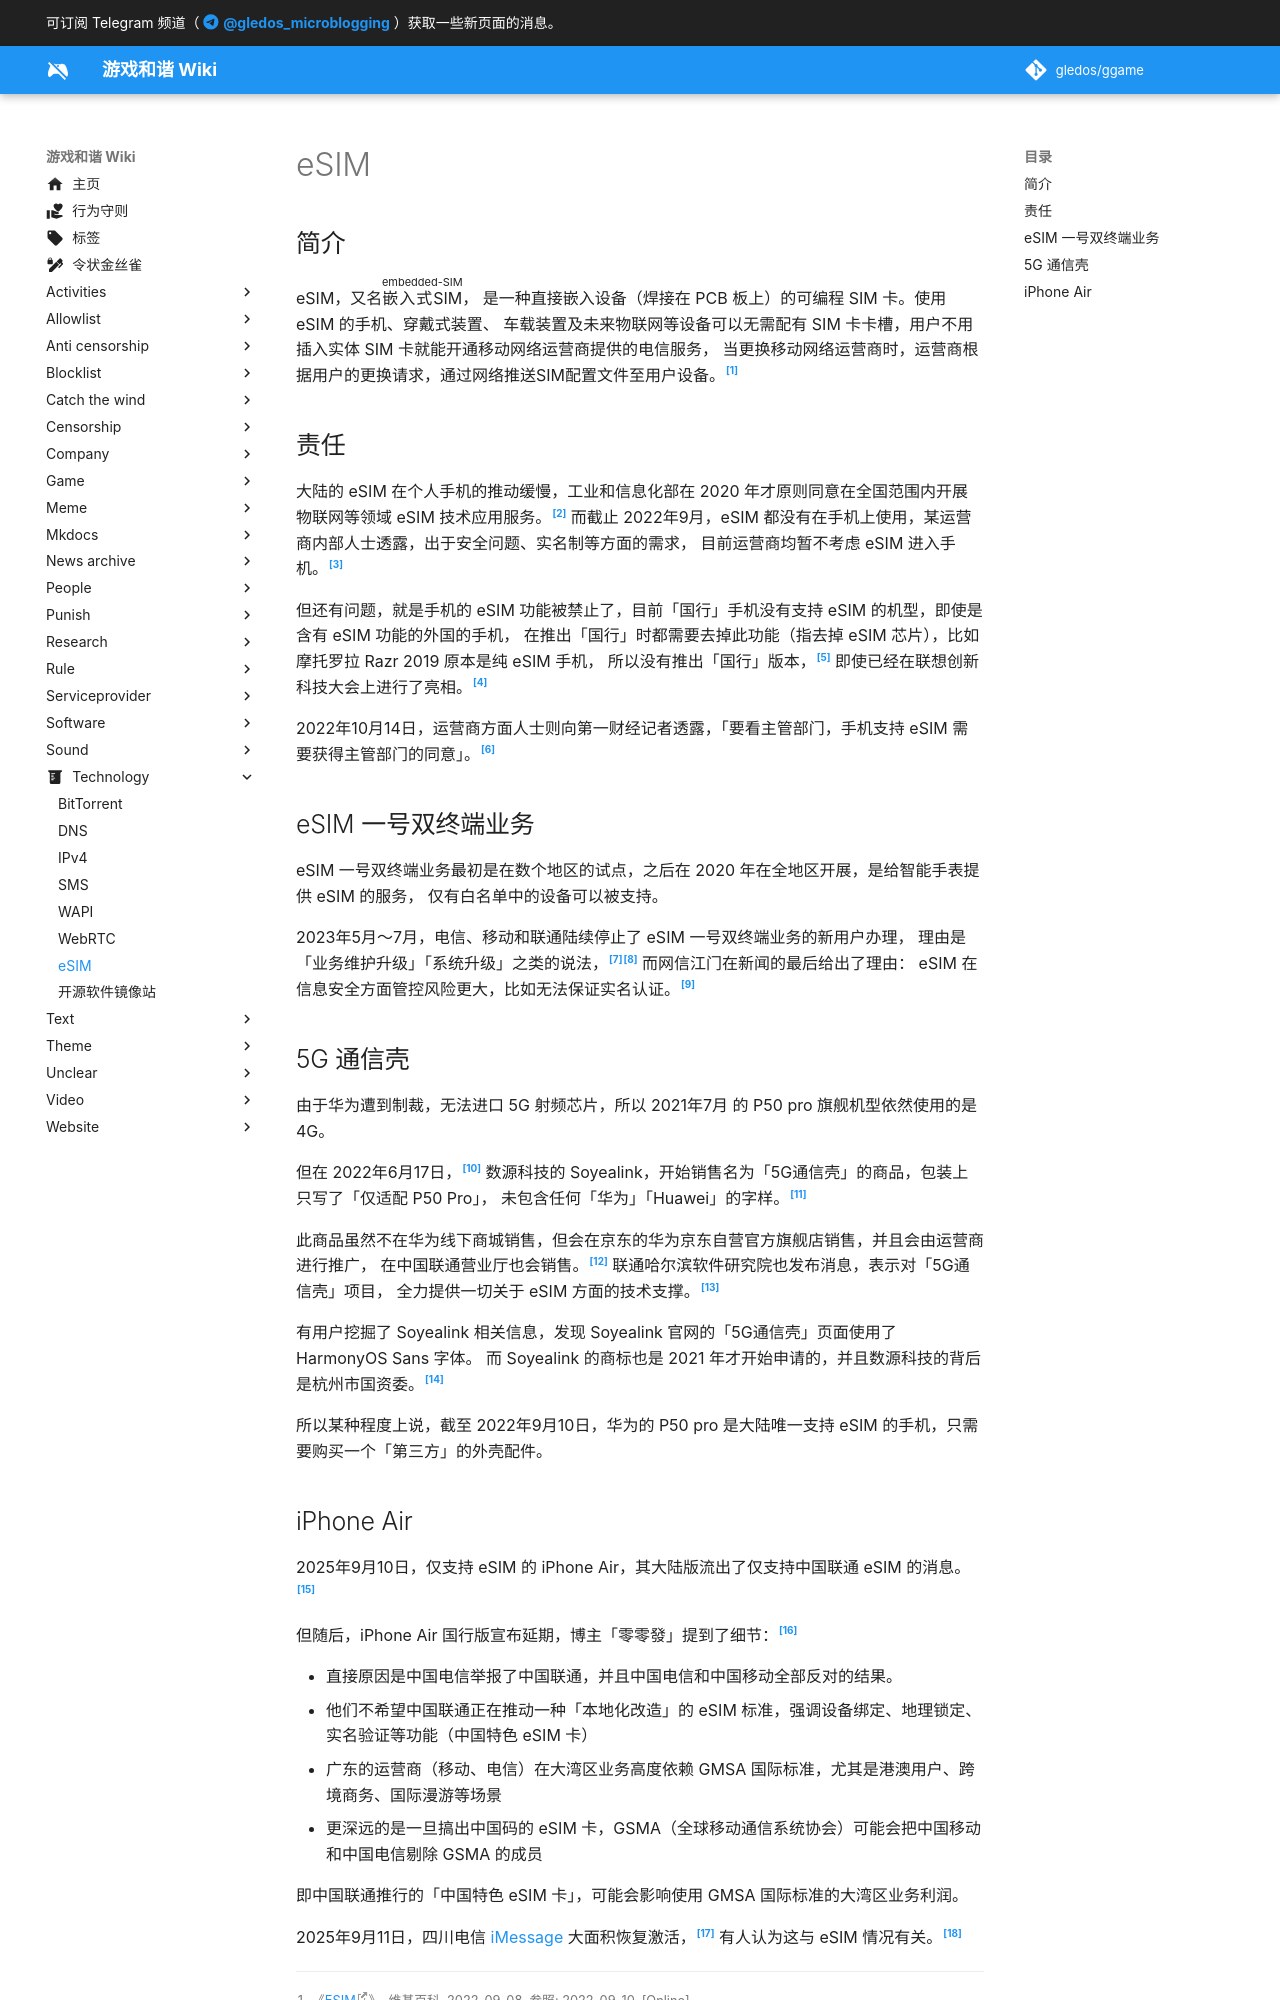

repository: gledos/ggame · page: technology/eSIM.html · generator: mkdocs

---
title: eSIM
description:
published: true
date: "2025-09-22T22:39:08"
特殊标签标记: #无标签
editor: markdown
dateCreated: "2022-09-10T08:25:44"
---

## 简介

eSIM，又名<ruby>嵌入式SIM<rp>(</rp><rt>embedded-SIM</rt><rp>)</rp></ruby>，
是一种直接嵌入设备（焊接在 PCB 板上）的可编程 SIM 卡。使用 eSIM 的手机、穿戴式装置、
车载装置及未来物联网等设备可以无需配有 SIM 卡卡槽，用户不用插入实体 SIM 卡就能开通移动网络运营商提供的电信服务，
当更换移动网络运营商时，运营商根据用户的更换请求，通过网络推送SIM配置文件至用户设备。[^wiki]

[^wiki]: 《[ESIM](https://zh.wikipedia.org/wiki/ESIM)》, 维基百科. 2022-09-08. 参照: 2022-09-10. [Online].

## 责任

大陆的 eSIM 在个人手机的推动缓慢，工业和信息化部在 2020 年才原则同意在全国范围内开展物联网等领域 eSIM 技术应用服务。[^2095]
而截止 2022年9月，eSIM 都没有在手机上使用，某运营商内部人士透露，出于安全问题、实名制等方面的需求，
目前运营商均暂不考虑 eSIM 进入手机。[^c6451]

[^2095]: 工业和信息化部, 《[工业和信息化部关于同意中国电信集团有限公司开展物联网等领域eSIM技术应用服务的批复](https://web.archive.org/web/20220910031009/https://www.miit.gov.cn/jgsj/xgj/wjfb/art/2020/art_ee1c7fc93f864248b075bbb3ab120957.html)》, 工业和信息化部, 2020-10-19. (参照 2022-09-10).

[^c6451]: 曹静, 《[三大运营商纷纷开展eSIM试点](https://web.archive.org/web/20220910025755/https://tech.chinadaily.com.cn/a/201901/24/WS5c494f9da31010568bdc6451.html)》, 中国日报网, 2019-01-24. (参照 2022-09-10).

但还有问题，就是手机的 eSIM 功能被禁止了，目前「国行」手机没有支持 eSIM 的机型，即使是含有 eSIM 功能的外国的手机，
在推出「国行」时都需要去掉此功能（指去掉 eSIM 芯片），比如摩托罗拉 Razr 2019 原本是纯 eSIM 手机，
所以没有推出「国行」版本，[^71592] 即使已经在联想创新科技大会上进行了亮相。[^57432]

[^57432]: 振亭, 《[一代经典回归 摩托罗拉Razr 2019国行版亮相](https://web.archive.org/web/20210305131146/https://news.mydrivers.com/1/657/657432.htm)》, 快科技, 2019-11-15. (参照 2022-09-10).

[^71592]: 张伟健, 《[摩托罗拉Razr折叠屏手机不在国内开卖，因为运营商不支持eSIM](https://web.archive.org/web/20210307150435/https://www.expreview.com/71592.html)》, 超能网, 2019-11-15. (参照 2022-09-10).

2022年10月14日，运营商方面人士则向第一财经记者透露，「要看主管部门，手机支持 eSIM 需要获得主管部门的同意」。[^74142]

[^74142]: 第一财经, 《[手机厂商要“消灭SIM卡”？](https://web.archive.org/web/20221014021231/https://finance.sina.com.cn/jjxw/2022-09-29/doc-imqqsmrp0933136.shtml "https://www.toutiao.com/article/7148665324018074142/")》, 今日头条, 2022-09-29. (参照 2022-10-14).

## eSIM 一号双终端业务

eSIM 一号双终端业务最初是在数个地区的试点，之后在 2020 年在全地区开展，是给智能手表提供 eSIM 的服务，
仅有白名单中的设备可以被支持。

2023年5月～7月，电信、移动和联通陆续停止了 eSIM 一号双终端业务的新用户办理，
理由是「业务维护升级」「系统升级」之类的说法，[^94232][^06102] 而网信江门在新闻的最后给出了理由：
eSIM 在信息安全方面管控风险更大，比如无法保证实名认证。[^NKU9O]

[^94232]: 问舟, 《[中国移动暂停开通 eSIM 一号双终端业务，已办理用户可正常使用](https://web.archive.org/web/20230614043020/https://www.ithome.com/0/694/232.htm)》, IT之家, 2023-05-22. (参照 2023-09-20).

[^06102]: 泽泷, 《[中国电信 App 暂停办理 eSIM 手表一号双终端与独立 eSIM 业务](https://web.archive.org/web/20230716120145/https://www.ithome.com/0/706/102.htm)》, IT之家, 2023-07-16. (参照 2023-09-20).

[^NKU9O]: 网信江门, 《[三大运营商暂停办理eSIM业务，网友：刚买的手表就废了？](http://archive.today/2023.09.20-140319/https://mp.weixin.qq.com/s?__biz=Mzg2ODA4MDIwNg==&mid=2247705265&idx=1&sn=7d580eef857e39a2b6740e14b97c3f4a "https://web.archive.org/web/20230920140018/https://www.thepaper.cn/newsDetail_forward_23905849")》, 微信公众号, 2023-07-18. (参照 2023-09-20). 备注：网信江门的微信公众号简介是「聚焦江门网信工作，发布政务信息、传递行业资讯、弘扬先进文化，传播江门好声音。」
